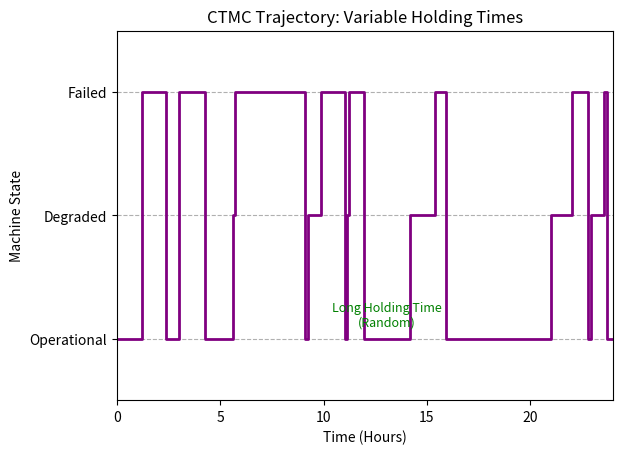

Generate this figure with matplotlib:
import numpy as np
import matplotlib.pyplot as plt

def simulate_ctmc(Q_matrix, start_state, max_time):
    current_time = 0.0
    current_state = start_state
    
    times = [0.0]
    states = [current_state]
    
    num_states = Q_matrix.shape[0]

    while current_time < max_time:
        exit_rate = -Q_matrix[current_state, current_state]
        
        if exit_rate <= 0:
            break
            
        time_step = np.random.exponential(scale=1/exit_rate)
        
        if current_time + time_step > max_time:
            break
            
        rates_row = Q_matrix[current_state, :].copy()
        
        rates_row[current_state] = 0
        
        jump_probabilities = rates_row / exit_rate
        
        next_state = np.random.choice(np.arange(num_states), p=jump_probabilities)
        
        current_time += time_step
        current_state = next_state
        
        times.append(current_time)
        states.append(current_state)

    times.append(max_time)
    states.append(states[-1])

    return times, states

# Define the Generator Matrix (Q)
# Rows must sum to 0.
# Units: events per hour (rates)
Q = np.array([
# To:   Op(0)   Deg(1)  Fail(2)
    [-0.6,   0.5,    0.1],  # From Operational (Exit rate = 0.6)
    [ 0.0,  -2.0,    2.0],  # From Degraded    (Exit rate = 2.0 -> Very fast exit)
    [ 1.0,   0.0,   -1.0]   # From Failed      (Exit rate = 1.0 -> Repair time)
])

STATE_NAMES = {0: 'Operational', 1: 'Degraded', 2: 'Failed'}
START_STATE = 0
DURATION = 24.0  # Simulate 24 hours

# --- Run Simulation ---
np.random.seed(101)
sim_times, sim_states = simulate_ctmc(Q, START_STATE, DURATION)

plt.step(sim_times, sim_states, where='post', color='purple', linewidth=2)

plt.yticks([0, 1, 2], [STATE_NAMES[0], STATE_NAMES[1], STATE_NAMES[2]])
plt.xlabel('Time (Hours)')
plt.ylabel('Machine State')
plt.title('CTMC Trajectory: Variable Holding Times')
plt.grid(True, axis='y', linestyle='--')
plt.xlim(0, DURATION)
plt.ylim(-0.5, 2.5)

for i in range(len(sim_times)-1):
    if sim_states[i] == 0 and (sim_times[i+1] - sim_times[i] > 2.0):
        mid_point = (sim_times[i] + sim_times[i+1]) / 2
        plt.text(mid_point, 0.1, "Long Holding Time\n(Random)", ha='center', fontsize=9, color='green')
        break

# Save as PNG file with high resolution
output_file = 'markov_continuous.png'
plt.savefig(output_file, dpi=300, bbox_inches='tight', facecolor='white', edgecolor='none')

plt.show()
